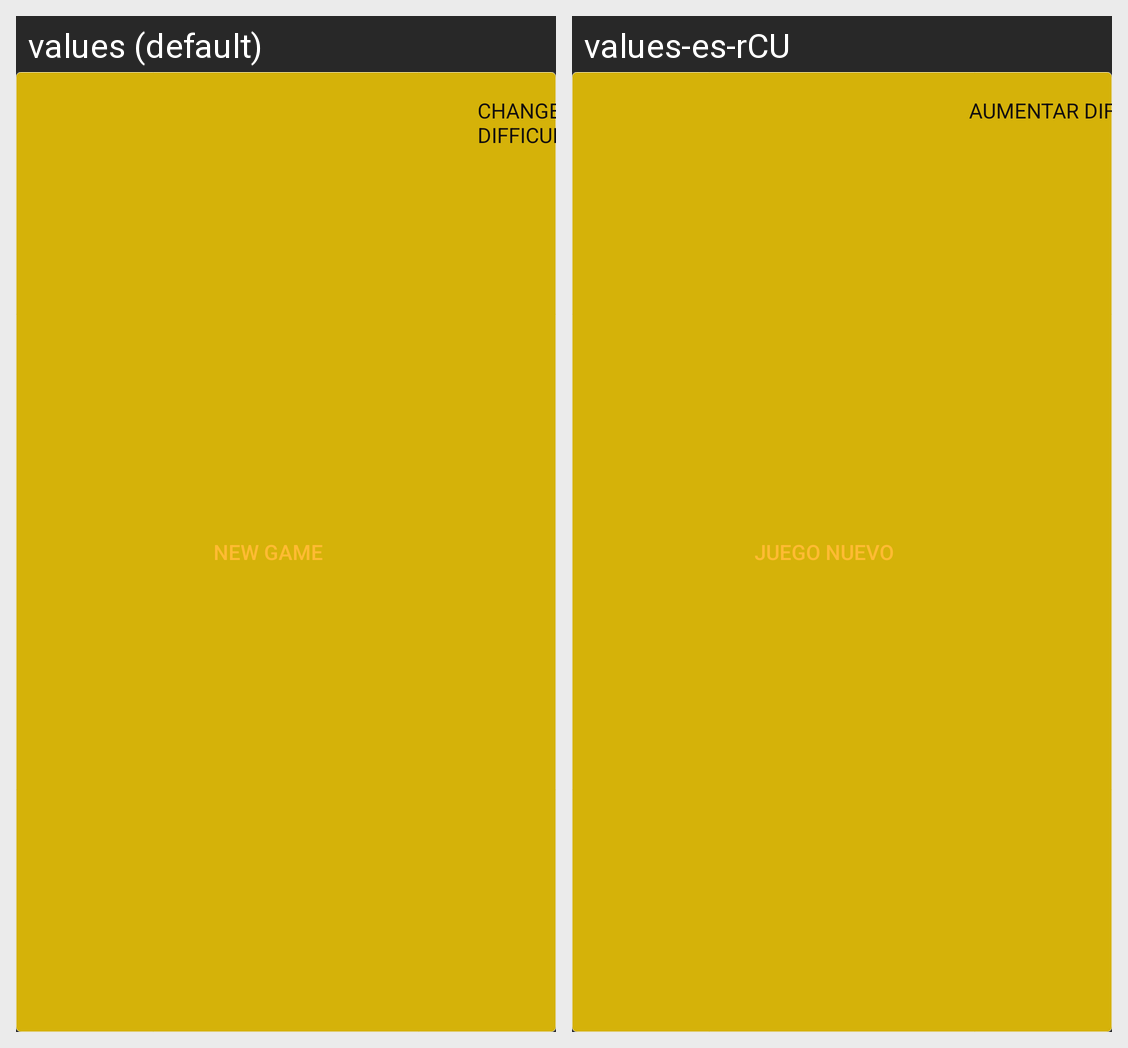

Locale-by-locale string values for the Android screen shown in this grid:
Android screen res/layout/partial_new_game_buttons.xml rendered under 2 locales, left to right: values (default), values-es-rCU. Device: Nexus 5 (rendered at 1080×1920; each locale shown at half size, 540×960, under a caption strip naming it); theme AppTheme.
Strings drawn on this screen, with the default value and each locale's value (text and hints the layout hard-codes, and strings that could not be matched under every locale, appear in the picture but are not listed):

new_game
  values: NEW GAME
  values-es-rCU: JUEGO NUEVO

change_grid_size
  values: Change 
      Difficulty
  values-es-rCU: Aumentar difficultad
